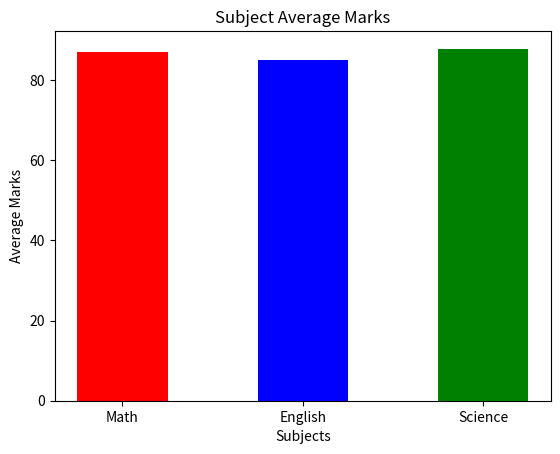

The matplotlib source for this figure: (Note: this script raises an exception after producing the figure.)
# Homework
# DataFrame-1
import pandas as pd

data1 = {
    'Student_ID': [1, 2, 3, 4, 5, 6, 7, 8, 9, 10],
    'Math': [85, 90, 78, 92, 88, 95, 89, 79, 83, 91],
    'English': [78, 85, 88, 80, 92, 87, 90, 84, 79, 88],
    'Science': [90, 92, 85, 88, 94, 79, 83, 91, 87, 89]
}

df1 = pd.DataFrame(data1)

# Ex-1
df1['Average_Grade'] = (df1['Math'] + df1['English'] +  df1['Science']) / 3
print(df1)

df1['Average_Grade'] = df1[['Math', 'English', 'Science']].mean(axis=1)
print(df1)

# Ex-2
df1['Average_Grade'] = df1[['Math', 'English', 'Science']].mean(axis=1)
max_avg = df1['Average_Grade'].max()
print(df1[df1['Average_Grade'] == max_avg])

# Ex-3
df1['Total'] = (df1['Math'] + df1['English'] +  df1['Science'])
print(df1)

df1['Total'] = df1[['Math', 'English', 'Science']].sum(axis=1)
print(df1)

# Ex-4
import matplotlib.pyplot as plt

x = ["Math", "English", "Science"]

math_avg = df1["Math"].mean()
eng_avg = df1["English"].mean()
science_avg = df1["Science"].mean()

y = [math_avg, eng_avg, science_avg]

plt.bar(x, y, width=0.5 , color=["r", "b", "g"])
plt.title("Subject Average Marks")
plt.xlabel("Subjects")
plt.ylabel("Average Marks")
plt.show()




# DataFrame-2
import pandas as pd

data2 = {
    'Date': pd.date_range(start='2023-01-01', periods=10),
    'Product_A': [120, 150, 130, 110, 140, 160, 135, 125, 145, 155],
    'Product_B': [90, 110, 100, 80, 95, 105, 98, 88, 102, 112],
    'Product_C': [75, 80, 85, 70, 88, 92, 78, 82, 87, 90]
}

df2 = pd.DataFrame(data2)

# Ex-1
df2["Total_sales"] = df2[["Product_A", "Product_B", "Product_C"]].sum(axis=1)

print(df2)

# Ex-2
Max_sale = df2["Total_sales"].max()

print(df2[df2['Total_sales'] == Max_sale])

# Ex-3
df2['Product_A_Change_%'] = df2['Product_A'].pct_change() * 100
df2['Product_B_Change_%'] = df2['Product_B'].pct_change() * 100
df2['Product_C_Change_%'] = df2['Product_C'].pct_change() * 100

print(df2)

# Ex-4
import matplotlib.pyplot as plt

plt.plot(df2['Date'], df2['Product_A'])
plt.plot(df2['Date'], df2['Product_B'])
plt.plot(df2['Date'], df2['Product_C'])

plt.title("Sales Trends for Each Product")
plt.xlabel("Date")
plt.ylabel("Sales")

plt.show()



# DataFrame-3
import pandas as pd

data3 = {
    'Employee_ID': [101, 102, 103, 104, 105, 106, 107, 108, 109, 110],
    'Name': ['Alice', 'Bob', 'Charlie', 'David', 'Emma', 'Frank', 'Grace', 'Hank', 'Ivy', 'Jack'],
    'Department': ['HR', 'IT', 'Marketing', 'IT', 'Finance', 'HR', 'Marketing', 'IT', 'Finance', 'Marketing'],
    'Salary': [60000, 75000, 65000, 80000, 70000, 72000, 68000, 78000, 69000, 76000],
    'Experience (Years)': [3, 5, 2, 8, 4, 6, 3, 7, 2, 5]
}

df3 = pd.DataFrame(data3)

# Ex-1
avg_salary = df3.groupby("Department")["Salary"].mean()
print(avg_salary)

# Ex-2
max_exp = df3["Experience (Years)"].max()

print(df3[df3['Experience (Years)'] == max_exp])

# Ex-3
df3["Salary Increase %"] = (df3["Salary"] - df3['Salary'].min()) / df3['Salary'].min() * 100

print(df3)

# Ex-4
import matplotlib.pyplot as plt

dept_counts = df3['Department'].value_counts()

# Plot the bar chart
plt.bar(dept_counts.index, dept_counts.values, color='orange')
plt.title("Employee Distribution by Department")
plt.xlabel("Department")
plt.ylabel("Number of Employees")
plt.show()



# DataFrame-4
import pandas as pd

data4 = {
    'Order_ID': [101, 102, 103, 104, 105, 106, 107, 108, 109, 110],
    'Customer_ID': [201, 202, 203, 204, 205, 206, 207, 208, 209, 210],
    'Product': ['A', 'B', 'A', 'C', 'B', 'C', 'A', 'C', 'B', 'A'],
    'Quantity': [2, 3, 1, 4, 2, 3, 2, 5, 1, 3],
    'Total_Price': [120, 180, 60, 240, 160, 270, 140, 300, 90, 180]
}

df4 = pd.DataFrame(data4)
print(df4)

# Ex-1
df4["Total_Revenue"] = df4["Quantity"] * df4["Total_Price"]
print(df4)

# Ex-2
most_ordered = df4["Product"].value_counts()
print(most_ordered)

print(most_ordered.idxmax())

# Ex-3
avg_quantity = df4.groupby("Product")["Quantity"].mean()

print(avg_quantity)

# Ex-4
import matplotlib.pyplot as plt


sales_by_product = df4.groupby('Product')['Total_Revenue'].sum()

# Plot pie chart
plt.figure(figsize=(6,6))
plt.pie(sales_by_product, labels=sales_by_product.index, autopct='%1.1f%%', startangle=140)
plt.title("Sales Distribution by Product")
plt.show()
